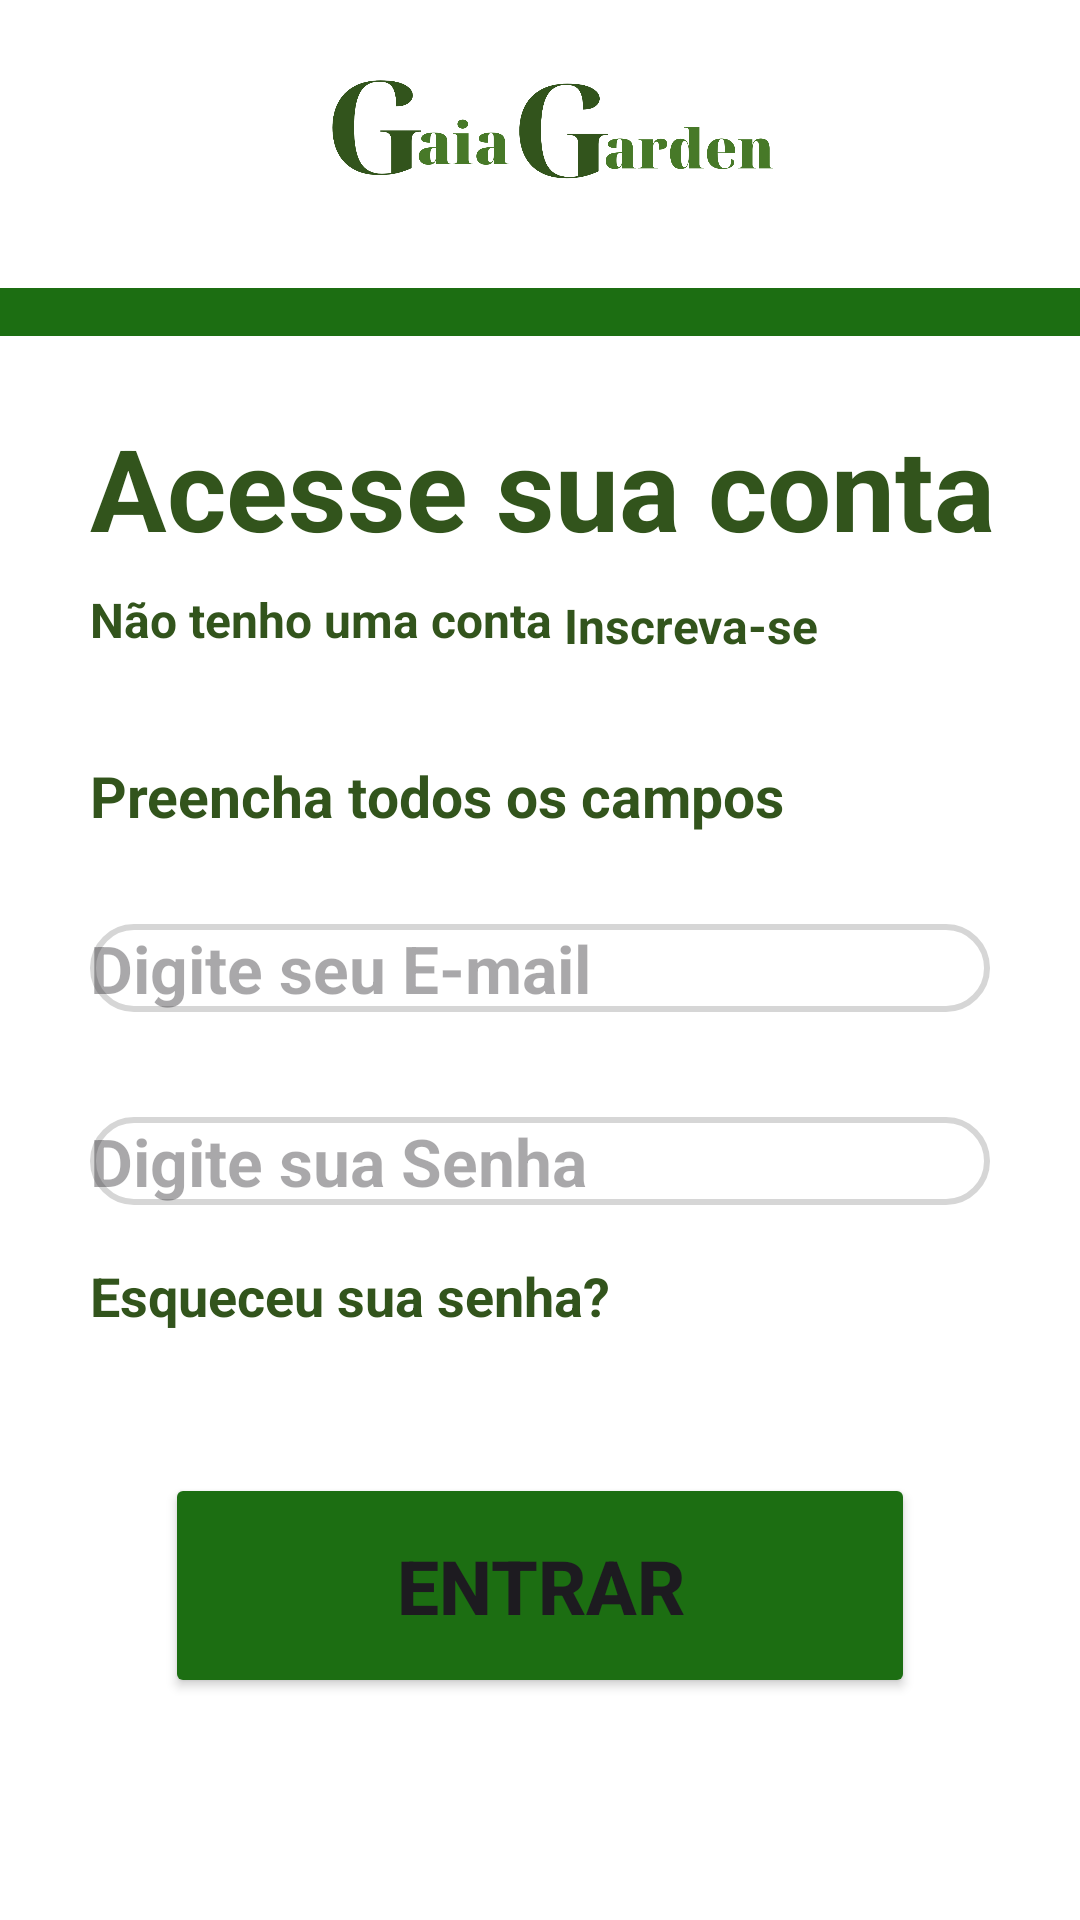

Reconstruct the res/layout file that produces this screen, plus the resources it refers to.
<!-- AndroidManifest.xml: application theme Theme.GaiaGarden -->
<!-- res/layout/activity_login.xml -->
<?xml version="1.0" encoding="utf-8"?>
<androidx.constraintlayout.widget.ConstraintLayout xmlns:android="http://schemas.android.com/apk/res/android"
    xmlns:app="http://schemas.android.com/apk/res-auto"
    xmlns:tools="http://schemas.android.com/tools"
    android:layout_width="match_parent"
    android:layout_height="match_parent"
    android:background="#FFFFFF"
    tools:context=".Login">

    <ImageView
        android:id="@+id/logo3"
        style="@style/Logo3"
        android:src="@drawable/gaiagardensimples"

        android:layout_width="wrap_content"

        app:layout_constraintStart_toStartOf="parent"
        app:layout_constraintBottom_toTopOf="@id/barra"
        />

    <View
        android:id="@+id/barra"

        android:layout_width="match_parent"
        android:layout_height="16dp"
        android:layout_marginTop="96dp"

        android:background="@color/verde"

        app:layout_constraintEnd_toEndOf="parent"
        app:layout_constraintTop_toTopOf="parent" />

    <TextView
        android:id="@+id/preencher"
        android:text="@string/preencha_todos_os_campos"

        android:layout_width="wrap_content"
        android:layout_height="wrap_content"

        android:textColor="@color/titulo"
        android:textSize="19sp"
        android:textStyle="bold"

        android:layout_marginTop="35dp"

        app:layout_constraintStart_toStartOf="@id/cadastro"
        app:layout_constraintTop_toBottomOf="@id/cadastro"
        />

    <TextView
        android:id="@+id/cadastro"
        android:layout_width="wrap_content"

        android:layout_height="wrap_content"

        android:layout_marginTop="8dp"
        android:text="@string/n_o_tenho_uma_conta"

        android:textColor="@color/titulo"
        android:textSize="16sp"
        android:textStyle="bold"

        app:layout_constraintStart_toStartOf="@id/acesso"
        app:layout_constraintTop_toBottomOf="@id/acesso" />

    <TextView
        android:id="@+id/inscrevase"
        android:text="@string/inscreva_se"
        android:textColor="@color/titulo"

        android:layout_width="wrap_content"
        android:layout_height="wrap_content"

        android:textSize="16sp"
        android:textStyle="bold"

        android:layout_marginLeft="4dp"
        android:layout_marginTop="10dp"
        app:layout_constraintTop_toBottomOf="@id/acesso"

        app:layout_constraintStart_toEndOf="@id/cadastro"
        />

    <TextView
        android:layout_marginTop="25dp"
        android:id="@+id/acesso"
        android:text="@string/acesse_sua_conta"

        android:layout_width="wrap_content"
        android:layout_height="wrap_content"

        android:textColor="@color/titulo"
        android:textSize="38sp"
        android:textStyle="bold"


        app:layout_constraintTop_toBottomOf="@id/barra"
        app:layout_constraintLeft_toLeftOf="@id/email"
        app:layout_constraintStart_toStartOf="@id/email"
        />

    <EditText
        android:id="@+id/email"
        style="@style/Edit_text"

        android:hint="@string/digite_seu_e_mail"

        android:inputType="textEmailAddress"

        android:layout_marginTop="30dp"

        app:layout_constraintEnd_toEndOf="parent"
        app:layout_constraintBottom_toTopOf="@id/senha"
        app:layout_constraintStart_toStartOf="@id/preencher"
        app:layout_constraintTop_toBottomOf="@id/preencher"
        />

    <EditText
        android:id="@+id/senha"
        style="@style/Edit_text"
        android:drawableRight="@drawable/olhosenha"

        android:hint="@string/digite_sua_senha"

        android:inputType="numberPassword"

        android:layout_marginTop="35dp"

        app:layout_constraintEnd_toEndOf="parent"
        app:layout_constraintStart_toStartOf="@id/email"
        app:layout_constraintTop_toBottomOf="@id/email"
        app:layout_constraintBottom_toTopOf="@id/esqueceusenha"
        />

    <Button
        android:id="@+id/entrar"
        style="@style/Button"
        android:backgroundTint="@color/verde"
        android:text="@string/entrar"

        app:layout_constraintEnd_toEndOf="parent"
        app:layout_constraintStart_toStartOf="parent"
        app:layout_constraintTop_toBottomOf="@id/senha"
        app:layout_constraintBottom_toBottomOf="parent"
        />


    <TextView
        android:id="@+id/esqueceusenha"
        android:text="@string/esqueceu_sua_senha"

        android:layout_width="wrap_content"
        android:layout_height="wrap_content"

        android:textColor="@color/titulo"
        android:textStyle="bold"
        android:textSize="18sp"

        android:layout_marginTop="18dp"
        android:layout_marginRight="290dp"

        app:layout_constraintTop_toBottomOf="@id/senha"
        app:layout_constraintStart_toStartOf="@id/senha"
        />


</androidx.constraintlayout.widget.ConstraintLayout>
<!-- resources referenced by this layout -->
<resources>
  <color name="titulo">#32541C</color>
  <color name="verde">#1C6E12</color>
  <!-- drawable gaiagardensimples: png bitmap (drawable-xxhdpi, 46950 bytes) -->
  <string name="acesse_sua_conta">Acesse sua conta</string>
  <string name="digite_seu_e_mail">Digite seu E-mail</string>
  <string name="digite_sua_senha">Digite sua Senha</string>
  <string name="entrar">Entrar</string>
  <string name="esqueceu_sua_senha">Esqueceu sua senha?</string>
  <string name="inscreva_se">Inscreva-se</string>
  <string name="n_o_tenho_uma_conta">Não tenho uma conta</string>
  <string name="preencha_todos_os_campos">Preencha todos os campos</string>
  <style name="Button">
          <item name="android:layout_width">match_parent</item>
          <item name="android:layout_height">75dp</item>
          <item name="android:layout_marginRight">55dp</item>
          <item name="android:layout_marginLeft">55dp</item>
          <item name="android:layout_marginTop">15dp</item>
          <item name="android:textStyle">bold</item>
          <item name="android:textSize">25sp</item>
      </style>
  <style name="Edit_text">
          <item name="android:layout_width">match_parent</item>
          <item name="android:layout_height">wrap_content</item>
          <item name="android:background">@drawable/edit_text</item>
          <item name="android:layout_marginLeft">30dp</item>
          <item name="android:layout_marginRight">30dp</item>
          <item name="android:textStyle">bold</item>
          <item name="android:textSize">22sp</item>
      </style>
  <style name="Logo3">
              <item name="android:layout_width">match_parent</item>
              <item name="android:layout_height">95dp</item>
          </style>
  <style name="Theme.GaiaGarden" parent="Base.Theme.GaiaGarden" />
  <!-- drawable edit_text (drawable) -->
  <?xml version="1.0" encoding="utf-8"?>
  <shape xmlns:android="http://schemas.android.com/apk/res/android">
  
      <solid android:color="@color/white" />
      <corners android:radius="20dp" />
      <stroke android:color="@color/cinza" android:width="2dp"/>
  
  </shape>
  <style name="Base.Theme.GaiaGarden" parent="Theme.Material3.DayNight.NoActionBar">
          
          
  
          
          <item name="android:statusBarColor">@color/white</item>
          <item name="android:windowLightStatusBar">true</item>
      </style>
  <color name="white">#FFFFFFFF</color>
  <color name="cinza">#d6d6d6</color>
</resources>
